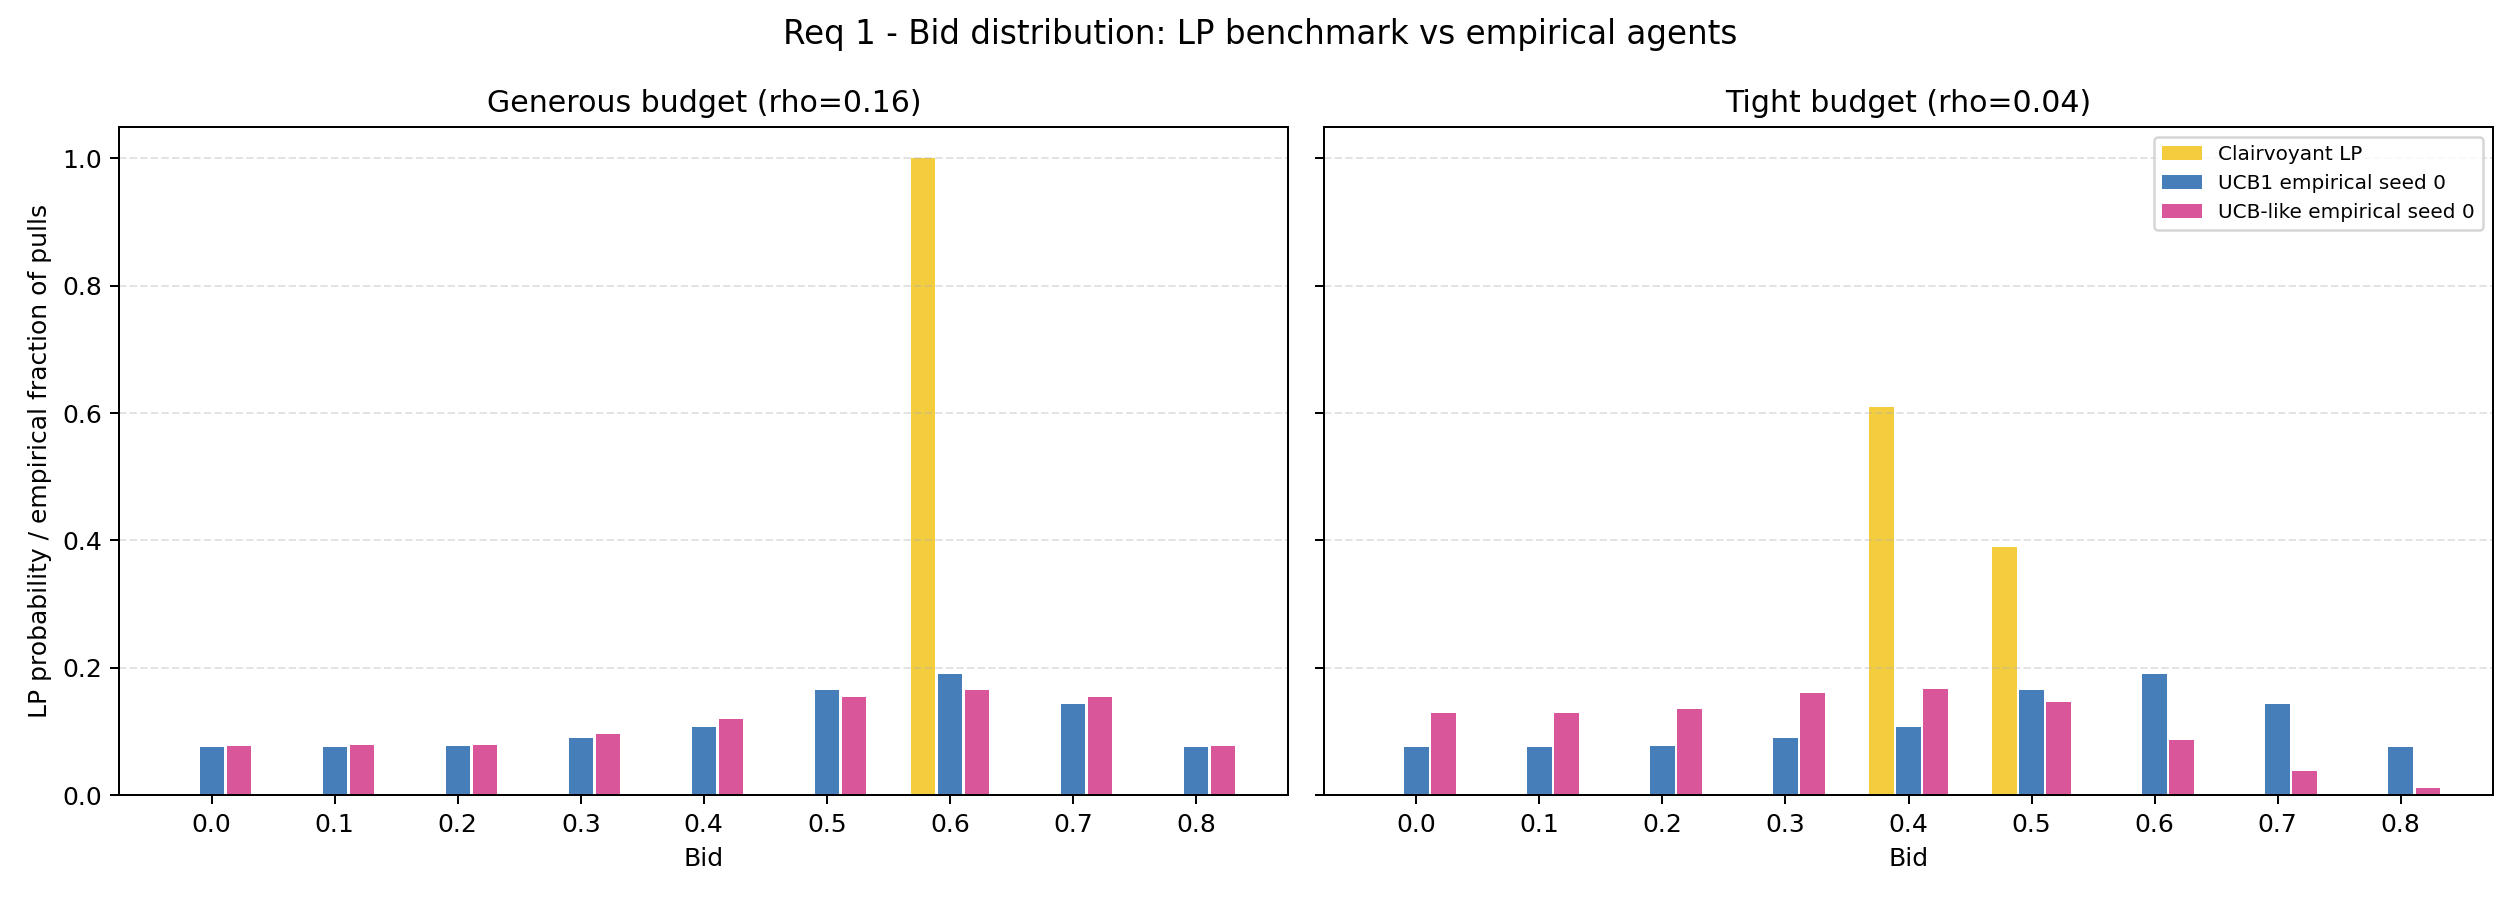

The table this chart was drawn from, first rows:
scenario, budget, rho, series, bid, probability_or_fraction
generous, 1600, 0.16, Clairvoyant LP, 0.0, 0.0
generous, 1600, 0.16, Clairvoyant LP, 0.1, 0.0
generous, 1600, 0.16, Clairvoyant LP, 0.2, 0.0
generous, 1600, 0.16, Clairvoyant LP, 0.3, 0.0
generous, 1600, 0.16, Clairvoyant LP, 0.4, 0.0
generous, 1600, 0.16, Clairvoyant LP, 0.5, -0.0
generous, 1600, 0.16, Clairvoyant LP, 0.6, 1.0
generous, 1600, 0.16, Clairvoyant LP, 0.7, 0.0
generous, 1600, 0.16, Clairvoyant LP, 0.8, 0.0
generous, 1600, 0.16, UCB1 empirical seed 0, 0.0, 0.076
generous, 1600, 0.16, UCB1 empirical seed 0, 0.1, 0.076
generous, 1600, 0.16, UCB1 empirical seed 0, 0.2, 0.0769
generous, 1600, 0.16, UCB1 empirical seed 0, 0.3, 0.0891
generous, 1600, 0.16, UCB1 empirical seed 0, 0.4, 0.1073
generous, 1600, 0.16, UCB1 empirical seed 0, 0.5, 0.1653
generous, 1600, 0.16, UCB1 empirical seed 0, 0.6, 0.1899
generous, 1600, 0.16, UCB1 empirical seed 0, 0.7, 0.1435
generous, 1600, 0.16, UCB1 empirical seed 0, 0.8, 0.076
generous, 1600, 0.16, UCB-like empirical seed 0, 0.0, 0.0771
generous, 1600, 0.16, UCB-like empirical seed 0, 0.1, 0.0783
generous, 1600, 0.16, UCB-like empirical seed 0, 0.2, 0.0791
generous, 1600, 0.16, UCB-like empirical seed 0, 0.3, 0.0963
generous, 1600, 0.16, UCB-like empirical seed 0, 0.4, 0.1191
generous, 1600, 0.16, UCB-like empirical seed 0, 0.5, 0.1541
generous, 1600, 0.16, UCB-like empirical seed 0, 0.6, 0.1646
generous, 1600, 0.16, UCB-like empirical seed 0, 0.7, 0.1543
generous, 1600, 0.16, UCB-like empirical seed 0, 0.8, 0.0771
tight, 400.0, 0.04, Clairvoyant LP, 0.0, 0.0
tight, 400.0, 0.04, Clairvoyant LP, 0.1, 0.0
tight, 400.0, 0.04, Clairvoyant LP, 0.2, 0.0
tight, 400.0, 0.04, Clairvoyant LP, 0.3, 0.0
tight, 400.0, 0.04, Clairvoyant LP, 0.4, 0.6098
tight, 400.0, 0.04, Clairvoyant LP, 0.5, 0.3902
tight, 400.0, 0.04, Clairvoyant LP, 0.6, 0.0
tight, 400.0, 0.04, Clairvoyant LP, 0.7, 0.0
tight, 400.0, 0.04, Clairvoyant LP, 0.8, 0.0
tight, 400.0, 0.04, UCB1 empirical seed 0, 0.0, 0.076
tight, 400.0, 0.04, UCB1 empirical seed 0, 0.1, 0.076
tight, 400.0, 0.04, UCB1 empirical seed 0, 0.2, 0.0769
tight, 400.0, 0.04, UCB1 empirical seed 0, 0.3, 0.0891
tight, 400.0, 0.04, UCB1 empirical seed 0, 0.4, 0.1073
tight, 400.0, 0.04, UCB1 empirical seed 0, 0.5, 0.1653
tight, 400.0, 0.04, UCB1 empirical seed 0, 0.6, 0.1899
tight, 400.0, 0.04, UCB1 empirical seed 0, 0.7, 0.1435
tight, 400.0, 0.04, UCB1 empirical seed 0, 0.8, 0.076
tight, 400.0, 0.04, UCB-like empirical seed 0, 0.0, 0.1282
tight, 400.0, 0.04, UCB-like empirical seed 0, 0.1, 0.1296
tight, 400.0, 0.04, UCB-like empirical seed 0, 0.2, 0.1345
tight, 400.0, 0.04, UCB-like empirical seed 0, 0.3, 0.1604
tight, 400.0, 0.04, UCB-like empirical seed 0, 0.4, 0.1667
tight, 400.0, 0.04, UCB-like empirical seed 0, 0.5, 0.1461
tight, 400.0, 0.04, UCB-like empirical seed 0, 0.6, 0.0862
tight, 400.0, 0.04, UCB-like empirical seed 0, 0.7, 0.0371
tight, 400.0, 0.04, UCB-like empirical seed 0, 0.8, 0.0112
